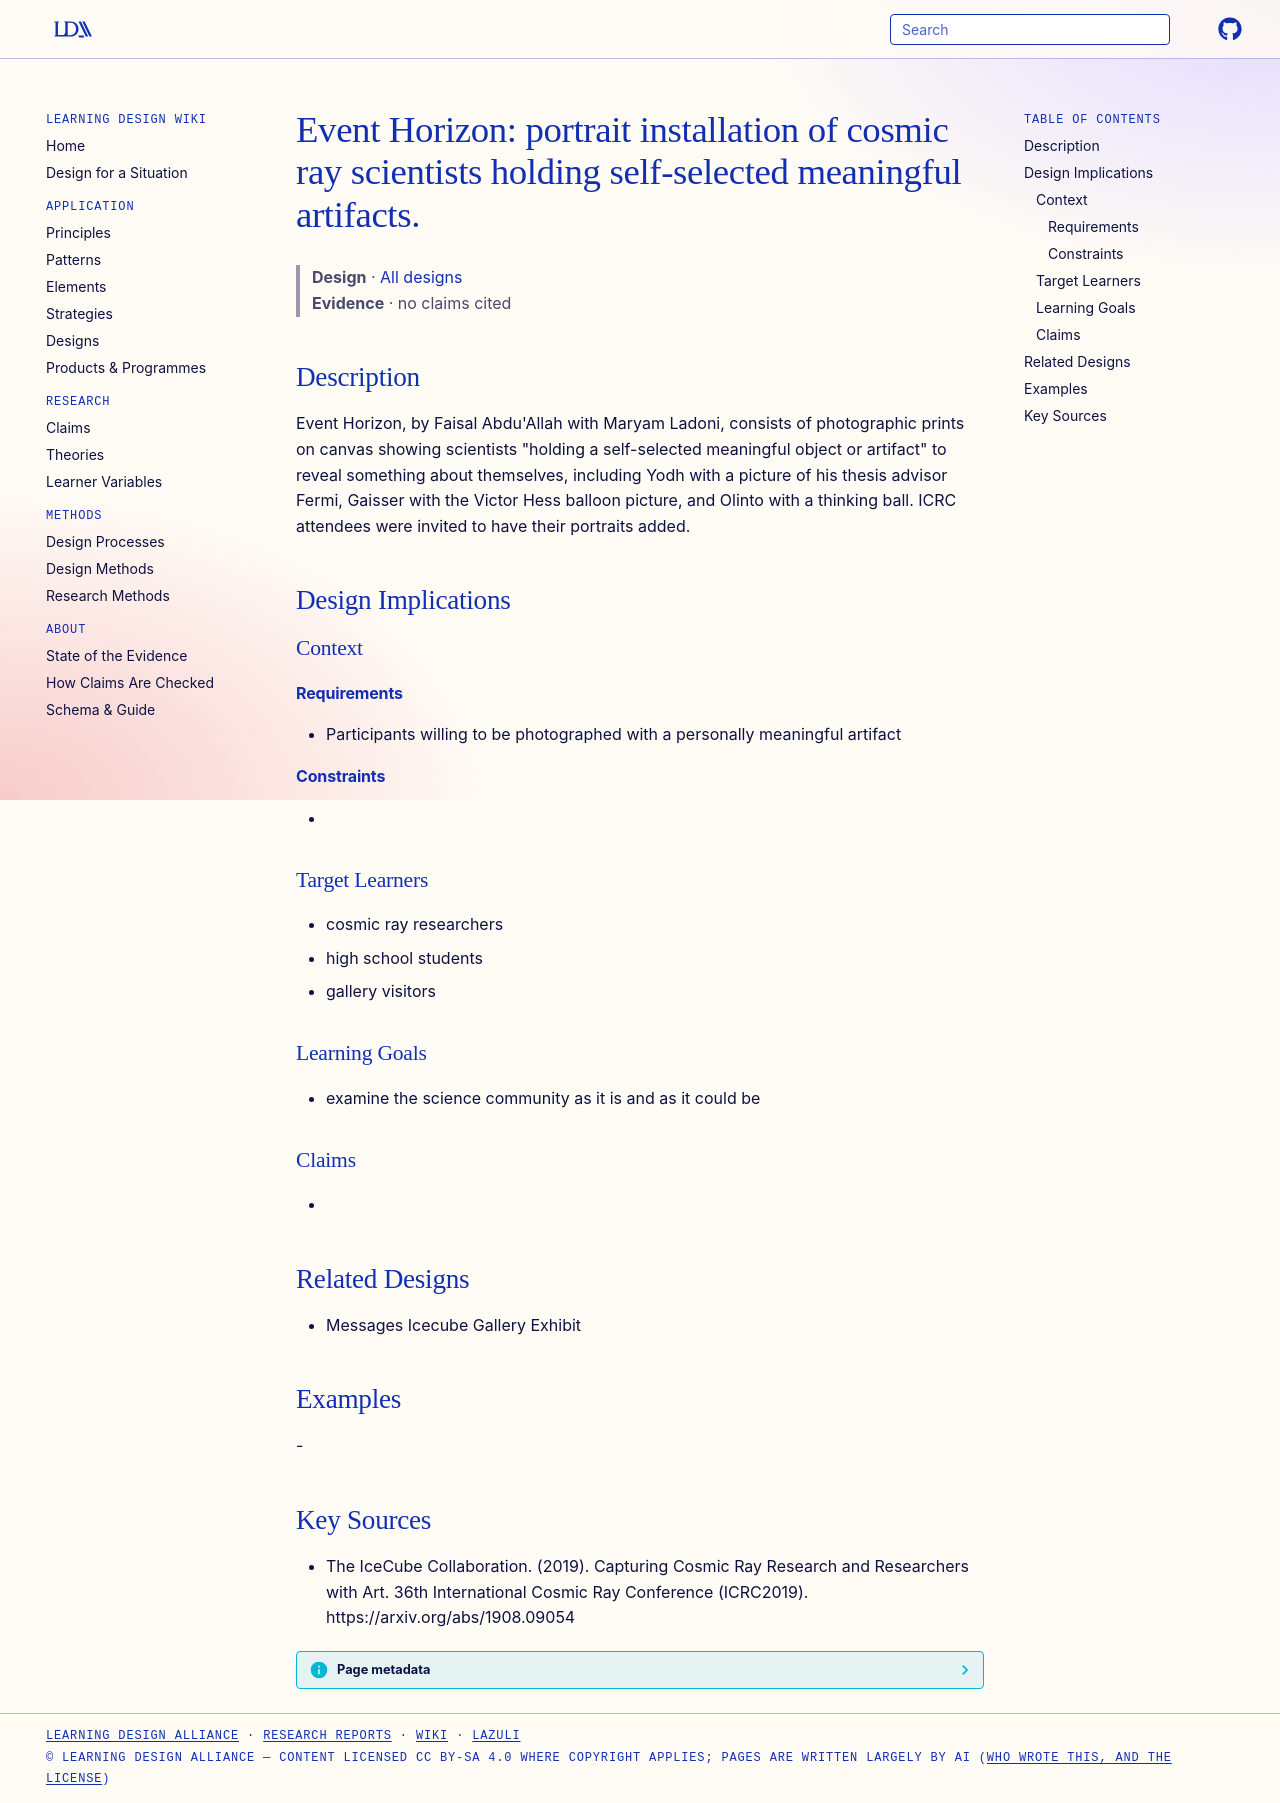

repository: Learning-Design-Alliance/learning-wiki · page: designs/event-horizon-portrait-installation/index.html · generator: mkdocs

---
type: design
id: event-horizon-portrait-installation
title: "Event Horizon: portrait installation of cosmic ray scientists holding self-selected meaningful artifacts."
description: "Event Horizon, by Faisal Abdu'Allah with Maryam Ladoni, consists of photographic prints on canvas showing scientists \"holding a self-selected meaningful object or artifact\" to reveal something about themselves, includ..."
status: review
generated:
  by: "process:settle-candidates"
  at: 2026-11-18
sources:
  - id: the-icecube-collaboration-2019
    resource: "https://arxiv.org/abs/1908.09054"
    title: "The IceCube Collaboration. (2019). Capturing Cosmic Ray Research and Researchers with Art. 36th International Cosmic Ray Conference (ICRC2019). https://arxiv.org/abs/1908.09054"
    author: The IceCube Collaboration
---

# Event Horizon: portrait installation of cosmic ray scientists holding self-selected meaningful artifacts.

> **Design** · [All designs](index.md)
> **Evidence** · no claims cited

## Description
Event Horizon, by Faisal Abdu'Allah with Maryam Ladoni, consists of photographic prints on canvas showing scientists "holding a self-selected meaningful object or artifact" to reveal something about themselves, including Yodh with a picture of his thesis advisor Fermi, Gaisser with the Victor Hess balloon picture, and Olinto with a thinking ball. ICRC attendees were invited to have their portraits added.

## Design Implications

### Context
#### Requirements
- Participants willing to be photographed with a personally meaningful artifact
#### Constraints
- 

### Target Learners
- cosmic ray researchers
- high school students
- gallery visitors

### Learning Goals
- examine the science community as it is and as it could be

### Claims
- 

## Related Designs
- Messages Icecube Gallery Exhibit

## Examples
-

## Key Sources
- The IceCube Collaboration. (2019). Capturing Cosmic Ray Research and Researchers with Art. 36th International Cosmic Ray Conference (ICRC2019). https://arxiv.org/abs/1908.09054
